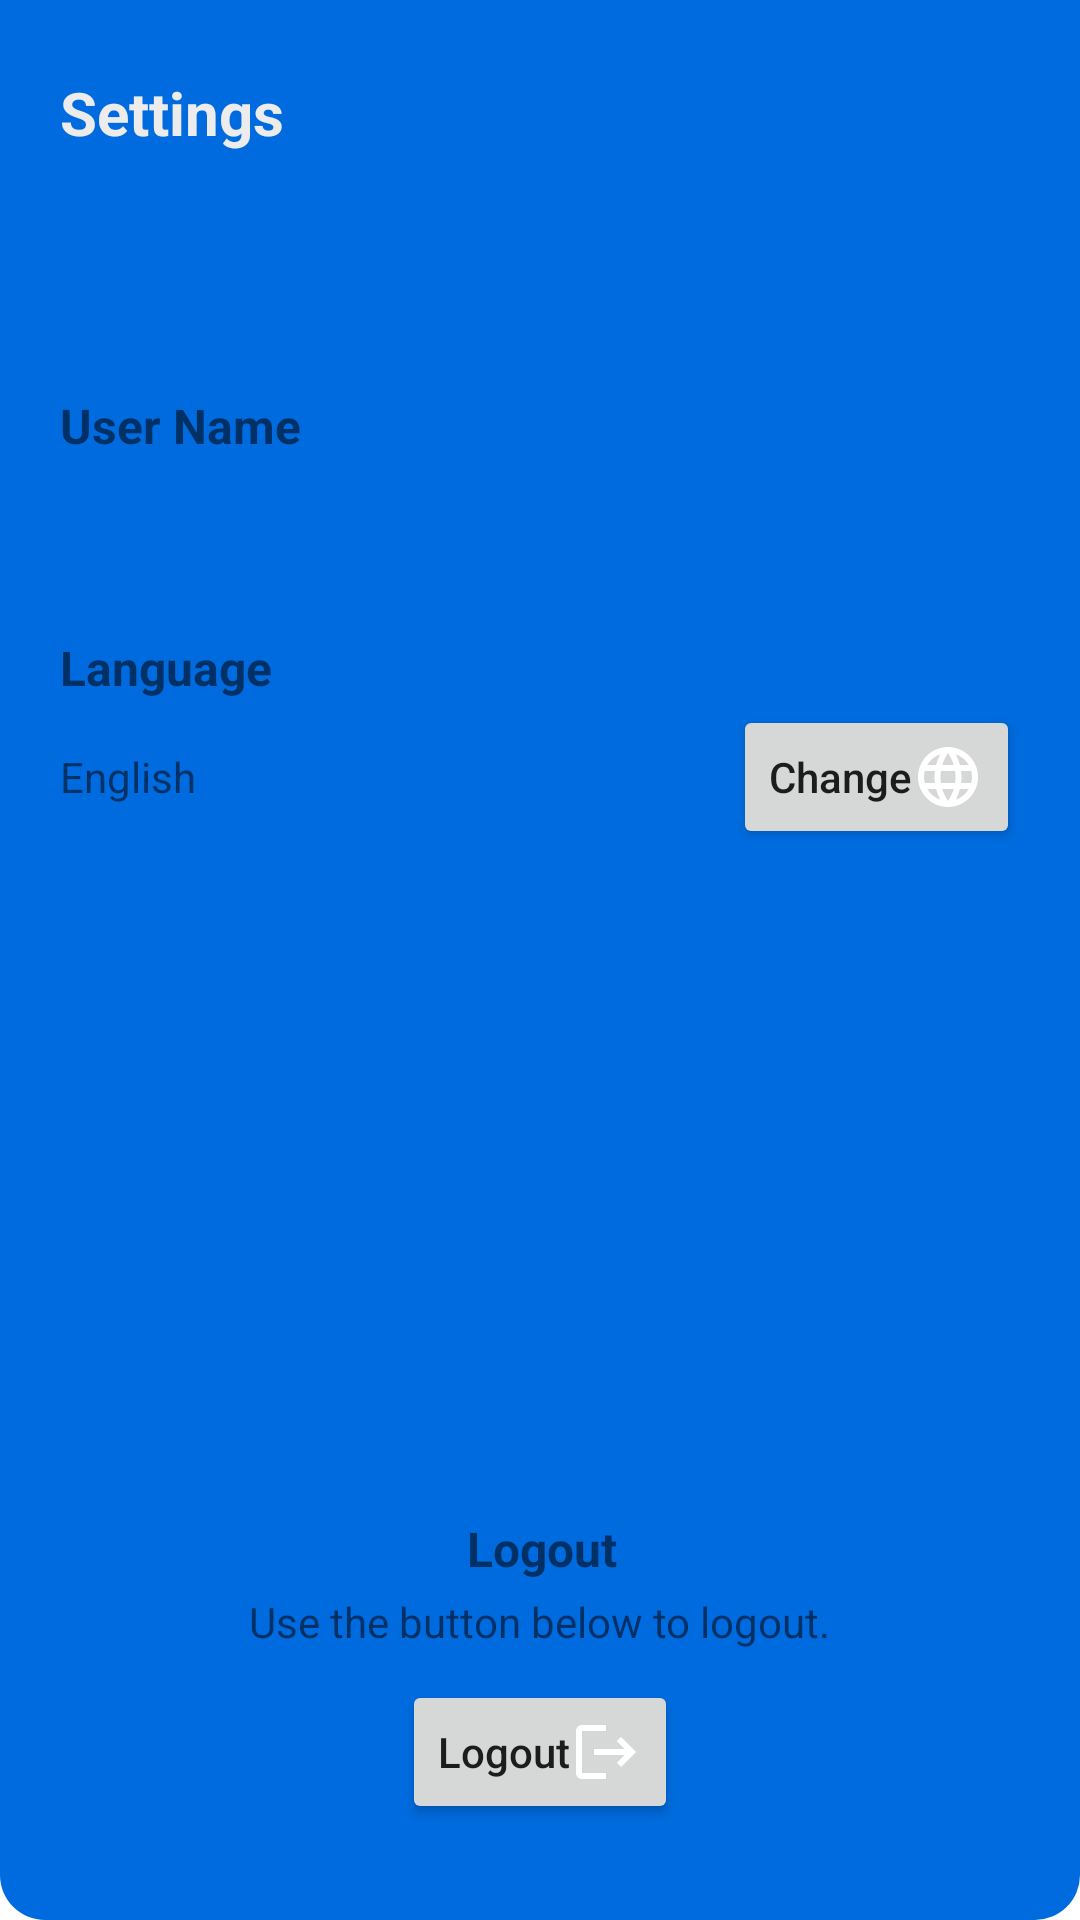

This screen was rendered from an Android layout file. Write that file and the resources it references.
<!-- AndroidManifest.xml: application theme Theme.StoryApp -->
<!-- res/layout/fragment_setting.xml -->
<?xml version="1.0" encoding="utf-8"?>
<androidx.constraintlayout.widget.ConstraintLayout xmlns:android="http://schemas.android.com/apk/res/android"
    xmlns:app="http://schemas.android.com/apk/res-auto"
    xmlns:tools="http://schemas.android.com/tools"
    android:layout_width="match_parent"
    android:layout_height="match_parent"
    android:layout_marginBottom="56dp"
    android:background="@drawable/background_add"
    tools:context=".view.setting.SettingFragment">

    <TextView
        android:id="@+id/textView2"
        android:layout_width="wrap_content"
        android:layout_height="wrap_content"
        android:layout_marginStart="20dp"
        android:elevation="1dp"
        android:text="@string/setting"
        android:textColor="@color/grey_soft"
        android:textSize="20sp"
        android:textStyle="bold"
        app:layout_constraintBottom_toTopOf="@+id/constraintLayout"
        app:layout_constraintEnd_toEndOf="parent"
        app:layout_constraintHorizontal_bias="0.0"
        app:layout_constraintStart_toStartOf="parent"
        app:layout_constraintTop_toTopOf="parent" />

    <androidx.constraintlayout.widget.ConstraintLayout
        android:id="@+id/constraintLayout"
        android:layout_width="match_parent"
        android:layout_height="match_parent"
        android:layout_marginTop="75dp"
        android:background="@drawable/list_background"
        android:elevation="15dp"
        app:layout_constraintEnd_toEndOf="parent"
        app:layout_constraintStart_toStartOf="parent"
        app:layout_constraintTop_toTopOf="parent">

        <ImageView
            android:id="@+id/imageView11"
            android:layout_width="20dp"
            android:layout_height="20dp"
            android:layout_marginTop="16dp"
            android:layout_marginEnd="16dp"
            android:contentDescription="@string/setting_circle"
            android:src="@drawable/ic_circle_full_24"
            app:layout_constraintEnd_toStartOf="@+id/imageView12"
            app:layout_constraintHorizontal_bias="1.0"
            app:layout_constraintStart_toStartOf="parent"
            app:layout_constraintTop_toTopOf="parent" />

        <ImageView
            android:id="@+id/imageView12"
            android:layout_width="20dp"
            android:layout_height="20dp"
            android:layout_marginTop="16dp"
            android:contentDescription="@string/setting_circle"
            android:src="@drawable/ic_circle_full_24"
            app:layout_constraintEnd_toEndOf="parent"
            app:layout_constraintStart_toStartOf="parent"
            app:layout_constraintTop_toTopOf="parent" />

        <ImageView
            android:id="@+id/imageView13"
            android:layout_width="20dp"
            android:layout_height="20dp"
            android:layout_marginStart="16dp"
            android:layout_marginTop="16dp"
            android:contentDescription="@string/setting_circle"
            android:src="@drawable/ic_circle_full_24"
            app:layout_constraintEnd_toEndOf="parent"
            app:layout_constraintHorizontal_bias="0.0"
            app:layout_constraintStart_toEndOf="@+id/imageView12"
            app:layout_constraintTop_toTopOf="parent" />

        <TextView
            android:id="@+id/textView3"
            android:layout_width="wrap_content"
            android:layout_height="wrap_content"
            android:layout_marginStart="20dp"
            android:layout_marginTop="20dp"
            android:text="@string/user_name"
            android:textSize="16sp"
            android:textStyle="bold"
            app:layout_constraintEnd_toEndOf="parent"
            app:layout_constraintHorizontal_bias="0.0"
            app:layout_constraintStart_toStartOf="parent"
            app:layout_constraintTop_toBottomOf="@+id/imageView11" />

        <TextView
            android:id="@+id/namaUser"
            android:layout_width="wrap_content"
            android:layout_height="wrap_content"
            android:layout_marginStart="20dp"
            android:layout_marginTop="16dp"
            android:ellipsize="end"
            android:ems="12"
            android:maxLines="1"
            android:text=""
            app:layout_constraintEnd_toEndOf="parent"
            app:layout_constraintHorizontal_bias="0.0"
            app:layout_constraintStart_toStartOf="parent"
            app:layout_constraintTop_toBottomOf="@+id/textView3"
            tools:text="Lorem Ipsum Lorem Ipsum Lorem Ipsum Lorem Ipsum" />

        <TextView
            android:id="@+id/textView5"
            android:layout_width="wrap_content"
            android:layout_height="wrap_content"
            android:layout_marginStart="20dp"
            android:layout_marginTop="24dp"
            android:text="@string/language"
            android:textSize="16sp"
            android:textStyle="bold"
            app:layout_constraintEnd_toEndOf="parent"
            app:layout_constraintHorizontal_bias="0.0"
            app:layout_constraintStart_toStartOf="parent"
            app:layout_constraintTop_toBottomOf="@+id/namaUser" />

        <TextView
            android:id="@+id/textView6"
            android:layout_width="wrap_content"
            android:layout_height="wrap_content"
            android:layout_marginStart="20dp"
            android:layout_marginTop="16dp"
            android:text="@string/english"
            app:layout_constraintEnd_toEndOf="parent"
            app:layout_constraintHorizontal_bias="0.0"
            app:layout_constraintStart_toStartOf="parent"
            app:layout_constraintTop_toBottomOf="@+id/textView5" />

        <Button
            android:id="@+id/changeLanguage"
            android:layout_width="wrap_content"
            android:layout_height="wrap_content"
            android:layout_marginEnd="20dp"
            android:drawableEnd="@drawable/ic_baseline_language_24"
            android:text="@string/change"
            android:textAllCaps="false"
            app:layout_constraintBottom_toBottomOf="@+id/textView6"
            app:layout_constraintEnd_toEndOf="parent"
            app:layout_constraintHorizontal_bias="1.0"
            app:layout_constraintStart_toStartOf="parent"
            app:layout_constraintTop_toTopOf="@+id/textView6" />

        <TextView
            android:id="@+id/textView7"
            android:layout_width="wrap_content"
            android:layout_height="wrap_content"
            android:layout_marginBottom="4dp"
            android:text="@string/logout"
            android:textSize="16sp"
            android:textStyle="bold"
            app:layout_constraintBottom_toTopOf="@+id/textView8"
            app:layout_constraintEnd_toEndOf="parent"
            app:layout_constraintHorizontal_bias="0.502"
            app:layout_constraintStart_toStartOf="parent" />

        <Button
            android:id="@+id/logoutButton"
            android:layout_width="wrap_content"
            android:layout_height="wrap_content"
            android:layout_marginBottom="32dp"
            android:drawableEnd="@drawable/ic_baseline_logout_24_white"
            android:text="@string/logout"
            android:textAllCaps="false"
            app:layout_constraintBottom_toBottomOf="parent"
            app:layout_constraintEnd_toEndOf="parent"
            app:layout_constraintStart_toStartOf="parent" />

        <TextView
            android:id="@+id/textView8"
            android:layout_width="wrap_content"
            android:layout_height="wrap_content"
            android:layout_marginBottom="10dp"
            android:text="@string/use_the_button_below_to_logout"
            app:layout_constraintBottom_toTopOf="@+id/logoutButton"
            app:layout_constraintEnd_toEndOf="parent"
            app:layout_constraintStart_toStartOf="parent" />
    </androidx.constraintlayout.widget.ConstraintLayout>
</androidx.constraintlayout.widget.ConstraintLayout>
<!-- resources referenced by this layout -->
<resources>
  <color name="grey_soft">#ECECEC</color>
  <!-- drawable background_add (drawable) -->
  <?xml version="1.0" encoding="utf-8"?>
  <shape xmlns:android="http://schemas.android.com/apk/res/android">
      <corners android:bottomLeftRadius="15dp" android:bottomRightRadius="15dp"/>
      <solid android:color="@color/blue_normal" />
  </shape>
  <!-- drawable ic_baseline_language_24 (drawable) -->
  <vector xmlns:android="http://schemas.android.com/apk/res/android"
      android:width="24dp"
      android:height="24dp"
      android:viewportWidth="24"
      android:viewportHeight="24"
      android:tint="@android:color/white">
    <path
        android:fillColor="@android:color/white"
        android:pathData="M11.99,2C6.47,2 2,6.48 2,12s4.47,10 9.99,10C17.52,22 22,17.52 22,12S17.52,2 11.99,2zM18.92,8h-2.95c-0.32,-1.25 -0.78,-2.45 -1.38,-3.56 1.84,0.63 3.37,1.91 4.33,3.56zM12,4.04c0.83,1.2 1.48,2.53 1.91,3.96h-3.82c0.43,-1.43 1.08,-2.76 1.91,-3.96zM4.26,14C4.1,13.36 4,12.69 4,12s0.1,-1.36 0.26,-2h3.38c-0.08,0.66 -0.14,1.32 -0.14,2 0,0.68 0.06,1.34 0.14,2L4.26,14zM5.08,16h2.95c0.32,1.25 0.78,2.45 1.38,3.56 -1.84,-0.63 -3.37,-1.9 -4.33,-3.56zM8.03,8L5.08,8c0.96,-1.66 2.49,-2.93 4.33,-3.56C8.81,5.55 8.35,6.75 8.03,8zM12,19.96c-0.83,-1.2 -1.48,-2.53 -1.91,-3.96h3.82c-0.43,1.43 -1.08,2.76 -1.91,3.96zM14.34,14L9.66,14c-0.09,-0.66 -0.16,-1.32 -0.16,-2 0,-0.68 0.07,-1.35 0.16,-2h4.68c0.09,0.65 0.16,1.32 0.16,2 0,0.68 -0.07,1.34 -0.16,2zM14.59,19.56c0.6,-1.11 1.06,-2.31 1.38,-3.56h2.95c-0.96,1.65 -2.49,2.93 -4.33,3.56zM16.36,14c0.08,-0.66 0.14,-1.32 0.14,-2 0,-0.68 -0.06,-1.34 -0.14,-2h3.38c0.16,0.64 0.26,1.31 0.26,2s-0.1,1.36 -0.26,2h-3.38z"/>
  </vector>
  <!-- drawable ic_baseline_logout_24_white (drawable) -->
  <vector xmlns:android="http://schemas.android.com/apk/res/android"
      android:width="24dp"
      android:height="24dp"
      android:viewportWidth="24"
      android:viewportHeight="24"
      android:tint="@android:color/white"
      android:autoMirrored="true">
    <path
        android:fillColor="@android:color/white"
        android:pathData="M17,7l-1.41,1.41L18.17,11H8v2h10.17l-2.58,2.58L17,17l5,-5zM4,5h8V3H4c-1.1,0 -2,0.9 -2,2v14c0,1.1 0.9,2 2,2h8v-2H4V5z"/>
  </vector>
  <string name="change">Change</string>
  <string name="english">English</string>
  <string name="language">Language</string>
  <string name="logout">Logout</string>
  <string name="setting">Settings</string>
  <string name="setting_circle" translatable="false">Setting Circle</string>
  <string name="use_the_button_below_to_logout">Use the button below to logout.</string>
  <string name="user_name">User Name</string>
  <style name="Theme.StoryApp" parent="Theme.MaterialComponents.DayNight.DarkActionBar">
          <item name="colorPrimary">@color/blue_normal</item>
          <item name="colorPrimaryVariant">@color/blue_normal_soft</item>
          <item name="colorOnPrimary">@color/white</item>
          <item name="colorSecondary">@color/blue_soft</item>
          <item name="colorSecondaryVariant">@color/blue_light_soft</item>
          <item name="colorOnSecondary">@color/grey_soft</item>
          <item name="android:statusBarColor">?attr/colorPrimary</item>
          <item name="android:navigationBarColor">?attr/colorPrimary</item>
          <item name="android:windowSharedElementsUseOverlay">false</item>
      </style>
  <color name="blue_normal">#006bde</color>
  <color name="blue_normal_soft">#264cbe</color>
  <color name="white">#FFFFFF</color>
  <color name="blue_soft">#009cf8</color>
  <color name="blue_light_soft">#bbe2f2</color>
</resources>
